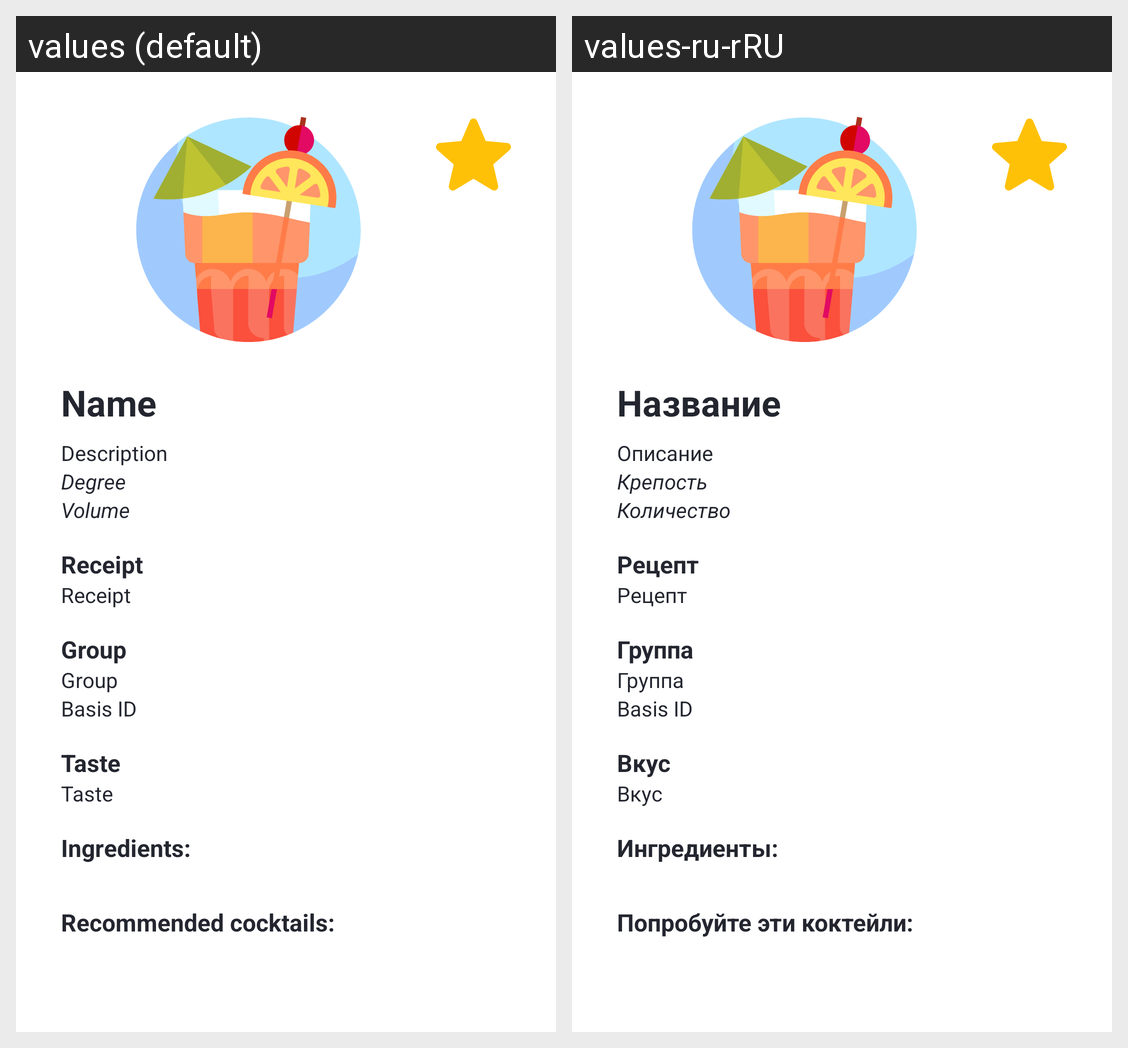

Locale-by-locale string values for the Android screen shown in this grid:
Android screen res/layout/activity_show_cocktails.xml rendered under 2 locales, left to right: values (default), values-ru-rRU. Device: Nexus 5 (rendered at 1080×1920; each locale shown at half size, 540×960, under a caption strip naming it); theme Theme.BOTTOMTEST.
Strings drawn on this screen, with the default value and each locale's value (text and hints the layout hard-codes, and strings that could not be matched under every locale, appear in the picture but are not listed):

name_cocktail
  values: Name
  values-ru-rRU: Название

description_cocktail
  values: Description
  values-ru-rRU: Описание

degree_cocktail
  values: Degree
  values-ru-rRU: Крепость

volume_cocktail
  values: Volume
  values-ru-rRU: Количество

receipt_cocktail
  values: Receipt
  values-ru-rRU: Рецепт

group_cocktail
  values: Group
  values-ru-rRU: Группа

taste_cocktail
  values: Taste
  values-ru-rRU: Вкус

ingredients_show
  values: Ingredients:
  values-ru-rRU: Ингредиенты:

recommended_show
  values: Recommended cocktails:
  values-ru-rRU: Попробуйте эти коктейли:
